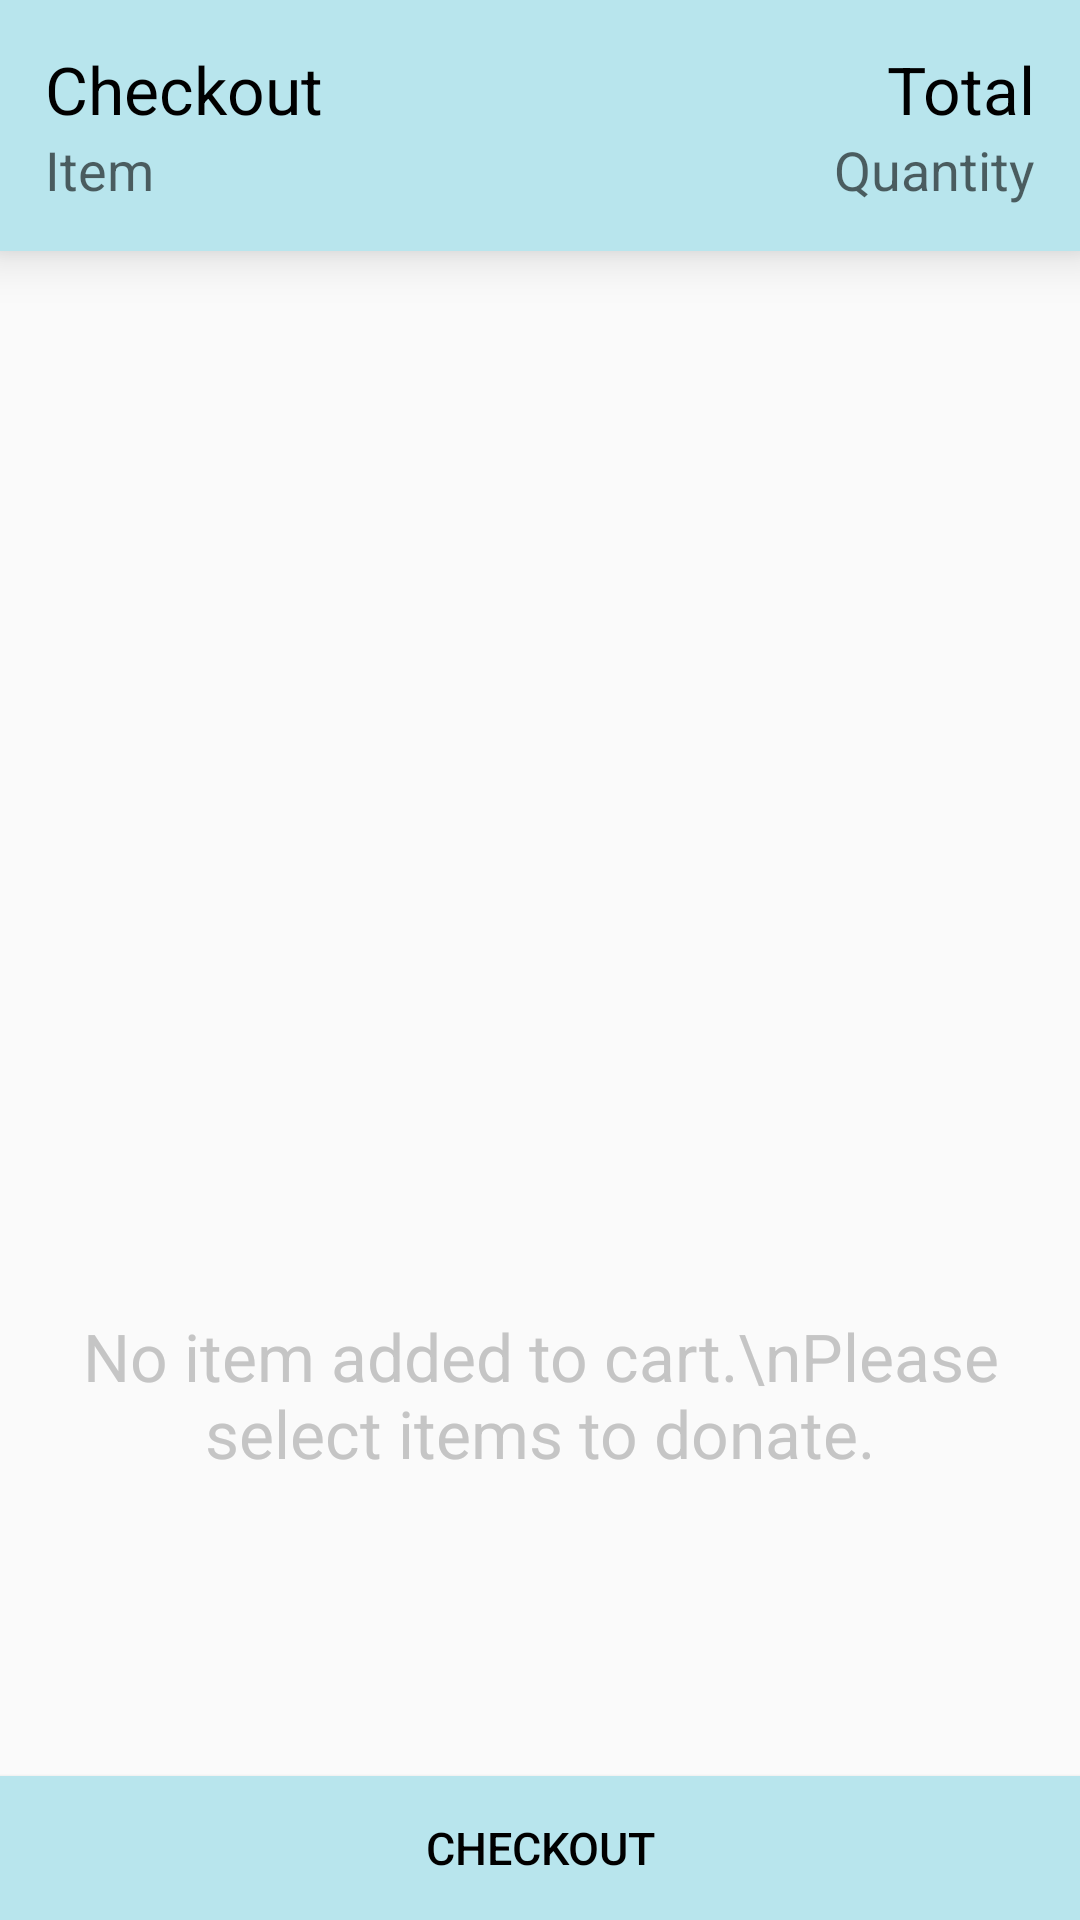

Produce the Android XML layout that renders to this screen, including the resource entries it uses.
<!-- AndroidManifest.xml: activity theme Theme.AppCompat.Light.NoActionBar -->
<!-- res/layout/activity_checkout.xml -->
<?xml version="1.0" encoding="utf-8"?>
<LinearLayout xmlns:android="http://schemas.android.com/apk/res/android"
    xmlns:tools="http://schemas.android.com/tools"
    android:layout_width="match_parent"
    android:layout_height="match_parent"
    android:background="@drawable/login10"
    android:gravity="center"
    android:orientation="vertical"
    tools:context="org.hitam.epics.biswajeet.anewbeginning.CheckoutActivity">

    <RelativeLayout
        android:layout_width="match_parent"
        android:layout_height="wrap_content"
        android:background="#b8e5ed"
        android:elevation="10dp"
        android:padding="15dp">

        <TextView
            style="@style/Base.TextAppearance.AppCompat.Large"
            android:layout_width="wrap_content"
            android:layout_height="wrap_content"
            android:layout_alignParentStart="true"
            android:layout_alignParentTop="true"
            android:text="Checkout"
            android:textColorHint="#000"
            android:textColor="#000" />

        <TextView
            android:id="@+id/checkout_total"
            style="@style/Base.TextAppearance.AppCompat.Large"
            android:layout_width="wrap_content"
            android:layout_height="wrap_content"
            android:layout_alignParentEnd="true"
            android:layout_alignParentTop="true"
            android:text="Total"
            android:textColor="#000" />

        <TextView
            style="@style/Base.TextAppearance.AppCompat.Medium"
            android:layout_width="wrap_content"
            android:layout_height="wrap_content"
            android:layout_alignParentStart="true"
            android:layout_below="@id/checkout_total"
            android:text="Item" />

        <TextView
            style="@style/Base.TextAppearance.AppCompat.Medium"
            android:layout_width="wrap_content"
            android:layout_height="wrap_content"
            android:layout_alignParentEnd="true"
            android:layout_below="@id/checkout_total"
            android:text="Quantity" />
    </RelativeLayout>

    <ListView
        android:id="@+id/Checkout"
        android:layout_width="match_parent"
        android:layout_height="0dp"
        android:layout_weight="1" />

    <TextView
        android:id="@+id/checkout_empty"
        style="@style/Base.TextAppearance.AppCompat.Large"
        android:layout_width="match_parent"
        android:layout_height="0dp"
        android:layout_weight="1"
        android:gravity="center"
        android:text="No item added to cart.\nPlease select items to donate."
        android:textAlignment="center"
        android:textColor="#c5c5c5" />

    <Button
        style="@style/Base.Widget.AppCompat.Button.Colored"
        android:layout_width="match_parent"
        android:layout_height="wrap_content"
        android:background="#b8e5ed"
        android:padding="10dp"
        android:text="Checkout"
        android:textSize="15sp"
        android:textColor="#000"
        android:id="@+id/button2" />

</LinearLayout>
<!-- resources referenced by this layout -->
<resources>

</resources>
